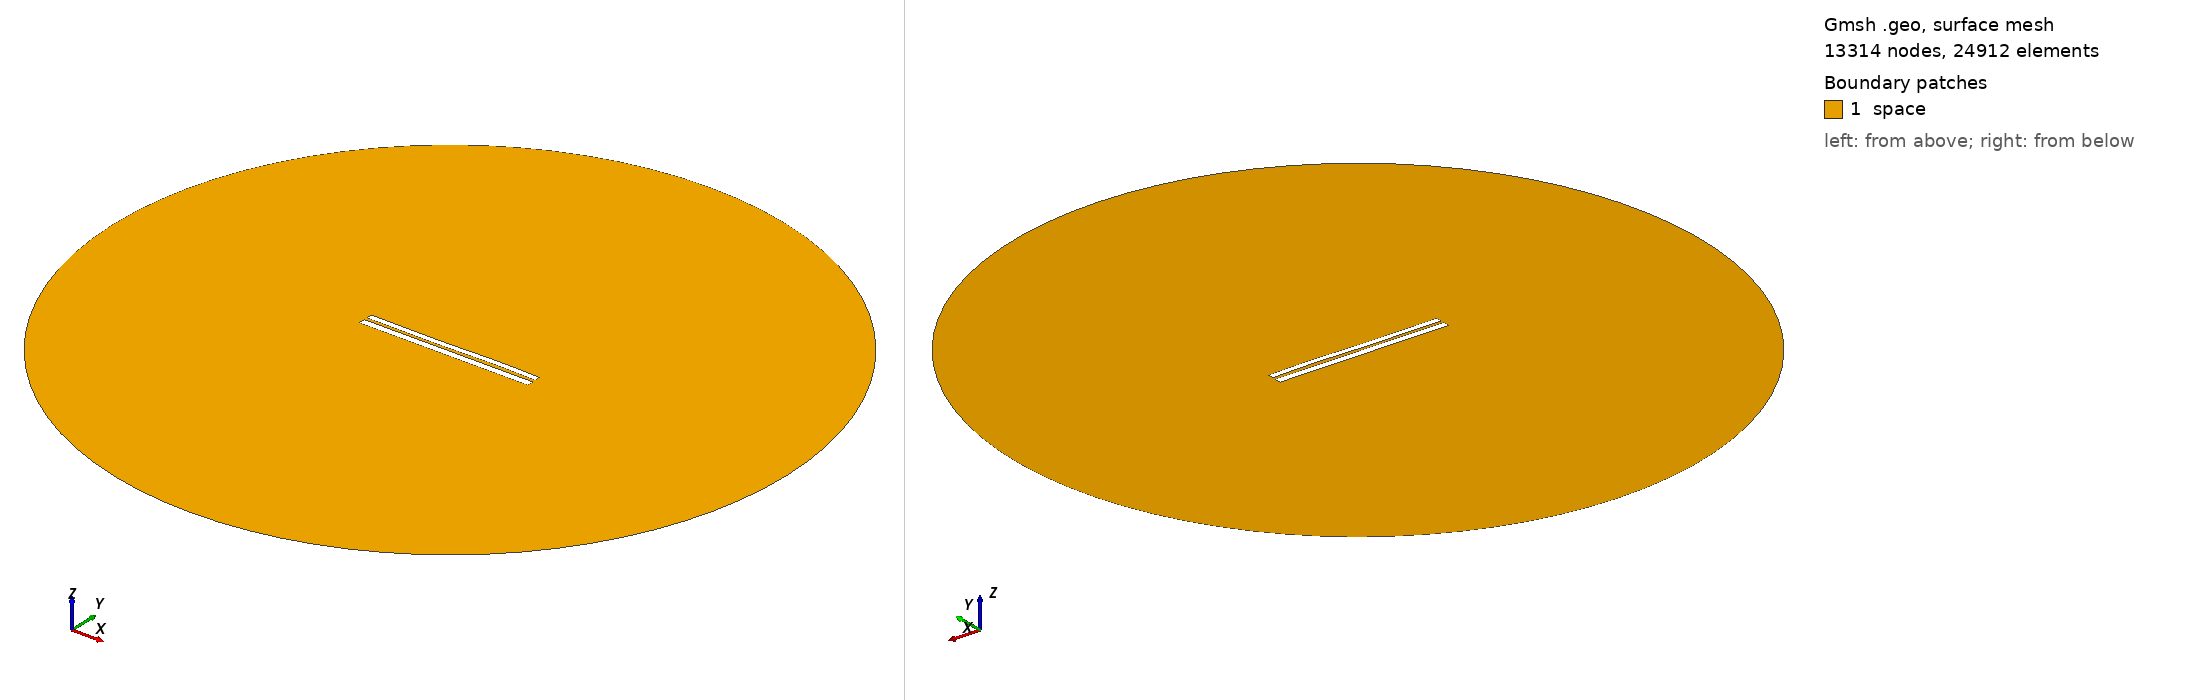

Gmsh geometry script, surface-meshed: 13314 nodes, 24912 surface elements. Boundary patches (legend numbers): 1 space. Left view from above one corner, right view from below the opposite corner. Legend entries are the model's physical surfaces. The drawing asked Gmsh for element sizes between 1% and 20% of the model's largest extent; the script's own settings can give other sizes.

=== 6804.geo (drawn) ===
//---------------------------------------
// Geometry kernel
//---------------------------------------

SetFactory("OpenCASCADE");



//---------------------------------------
// Parameters of the geometry
//---------------------------------------

// Overetch of the upper plate
overetch = 0.25;

// Distance between the plates
distance = 1.5;

// Discretization over the x axis (for the deformation)
nx = 50; 

// Length of the plate
L = 100 - overetch; 

// Number of modes
n = 4; 

// 1st mode coefficient
coeff(1) = 0.15;
beta(1) = 0.596864 * 3.1415926535 / L;

// 2nd mode coefficient
coeff(2) = 0.0;
beta(2) = 1.49418 * 3.1415926535 / L;

// 3rd mode coefficient
coeff(3) = -0.15;
beta(3) = 2.50025 * 3.1415926535 / L;

// 4th mode coefficient
coeff(4) = 0.07499999999999998;
beta(4) = 3.49999 * 3.1415926535 / L;



//---------------------------------------
// Upper plate (deformed rectangle)
//---------------------------------------

// Coordiantes of the upper plate
xmin = -50;
xmax = 50 - overetch;

// Height of the upper plate
yheight = 4 - 2 * overetch;

// Indexes of the points
UpperID[] = {};
LowerID[] = {};
LeftID[] = {};
RightID[] = {};

// Point index
p = 1;

// Horizontal edges
For i In {1:nx}
    x = xmin + (i-1)*(xmax - xmin)/(nx-1);

    y_bottom = distance / 2 + overetch;
    For j In {1:n}
        C = (Cosh(beta(j)*L) + Cos(beta(j)*L)) / (Sinh(beta(j)*L) + Sin(beta(j)*L));
        y_bottom  = y_bottom + coeff(j) * (Cosh(beta(j)*(x+50)) - Cos(beta(j)*(x+50)) - C * (Sinh(beta(j)*(x+50)) - Sin(beta(j)*(x+50))));
    EndFor

    y_top = y_bottom + yheight;

    Point(p) = {x, y_top, 0, 1.0};
    UpperID[i] = p;
    p = p + 1;

    Point(p) = {x, y_bottom, 0, 1.0};
    LowerID[i] = p;
    p = p + 1;
EndFor

// Create point lists
UpperPts[] = {}; LowerPts[] = {};
For i In {1:nx}
  UpperPts[] += {UpperID[i]};
  LowerPts[] += {LowerID[i]};
EndFor

// Build splines
Spline(1) = {UpperPts[]};
Spline(2) = {LowerPts[]};
Line(3) = {LowerPts[nx-1], UpperPts[nx-1]};
Line(4) = {LowerPts[0], UpperPts[0]};

// Build the plane surface
Curve Loop(1) = {2, 3, -1, -4};
Plane Surface(1) = {1};



//---------------------------------------
// Lower plate (rectangle)
//---------------------------------------

// Vertices
Point(1001) = {-50, -1, 0, 1.0};
Point(1002) = { 50, -1, 0, 1.0};
Point(1003) = { 50,  -5, 0, 1.0};
Point(1004) = {-50,  -5, 0, 1.0};

// Edges
Line(5) = {1001, 1002};
Line(6) = {1002, 1003};
Line(7) = {1003, 1004};
Line(8) = {1004, 1001};

// Plane surface
Line Loop(2) = {5, 6, 7, 8};
Plane Surface(2) = {2}; 



//---------------------------------------
// Outer (fictious) boundary
//---------------------------------------

// Points
Point(1005) = {0, 0, 0};       // Center
Point(1006) = {200, 0, 0};     // Start point
Point(1007) = {0, 200, 0};     // 90 degrees
Point(1008) = {-200, 0, 0};    // 180 degrees
Point(1009) = {0, -200, 0};    // 270 degrees

// Circle arcs (each needs start, center, end)
Circle(9) = {1006, 1005, 1007};
Circle(10) = {1007, 1005, 1008};
Circle(11) = {1008, 1005, 1009};
Circle(12) = {1009, 1005, 1006};

// Plane surface for the entire domain
Curve Loop(3) = {9, 10, 11, 12};
Surface(3) = {3};

// Subtract the plates from the whole domain to obtain the actual domain where we want to solve the equations
BooleanDifference{ Surface{3}; Delete; }{ Surface{1}; Surface{2}; Delete; }




//---------------------------------------
// Transfinite Lines/Curves
//---------------------------------------

// Set the number of points on the boundaries
r = 7;

// Plates
Transfinite Curve {1, 2} = 50*r Using Progression 1;
Transfinite Curve {3, 4} = 2*r Using Progression 1;
Transfinite Line {5, 7} = 50*r Using Progression 1;
Transfinite Line {6, 8} = 2*r Using Progression 1;

// Outer boundary
Transfinite Line {9, 10, 11, 12} = 20 Using Progression 1;



//---------------------------------------
// Physical groups
//---------------------------------------                

// Physical curves (boundaries)
Physical Line("force_segment", 10) = {2};
Physical Line("upper_plate", 11) = {1, 3, 4};
Physical Line("lower_plate", 12) = {5, 6, 7, 8};
Physical Line("boundary", 20) = {9, 10, 11, 12};

// Physical Surfaces
Physical Surface("space", 30) = {3};



//---------------------------------------
// 6. Generate the Mesh
//---------------------------------------

// 2D mesh generation
Mesh 2;
